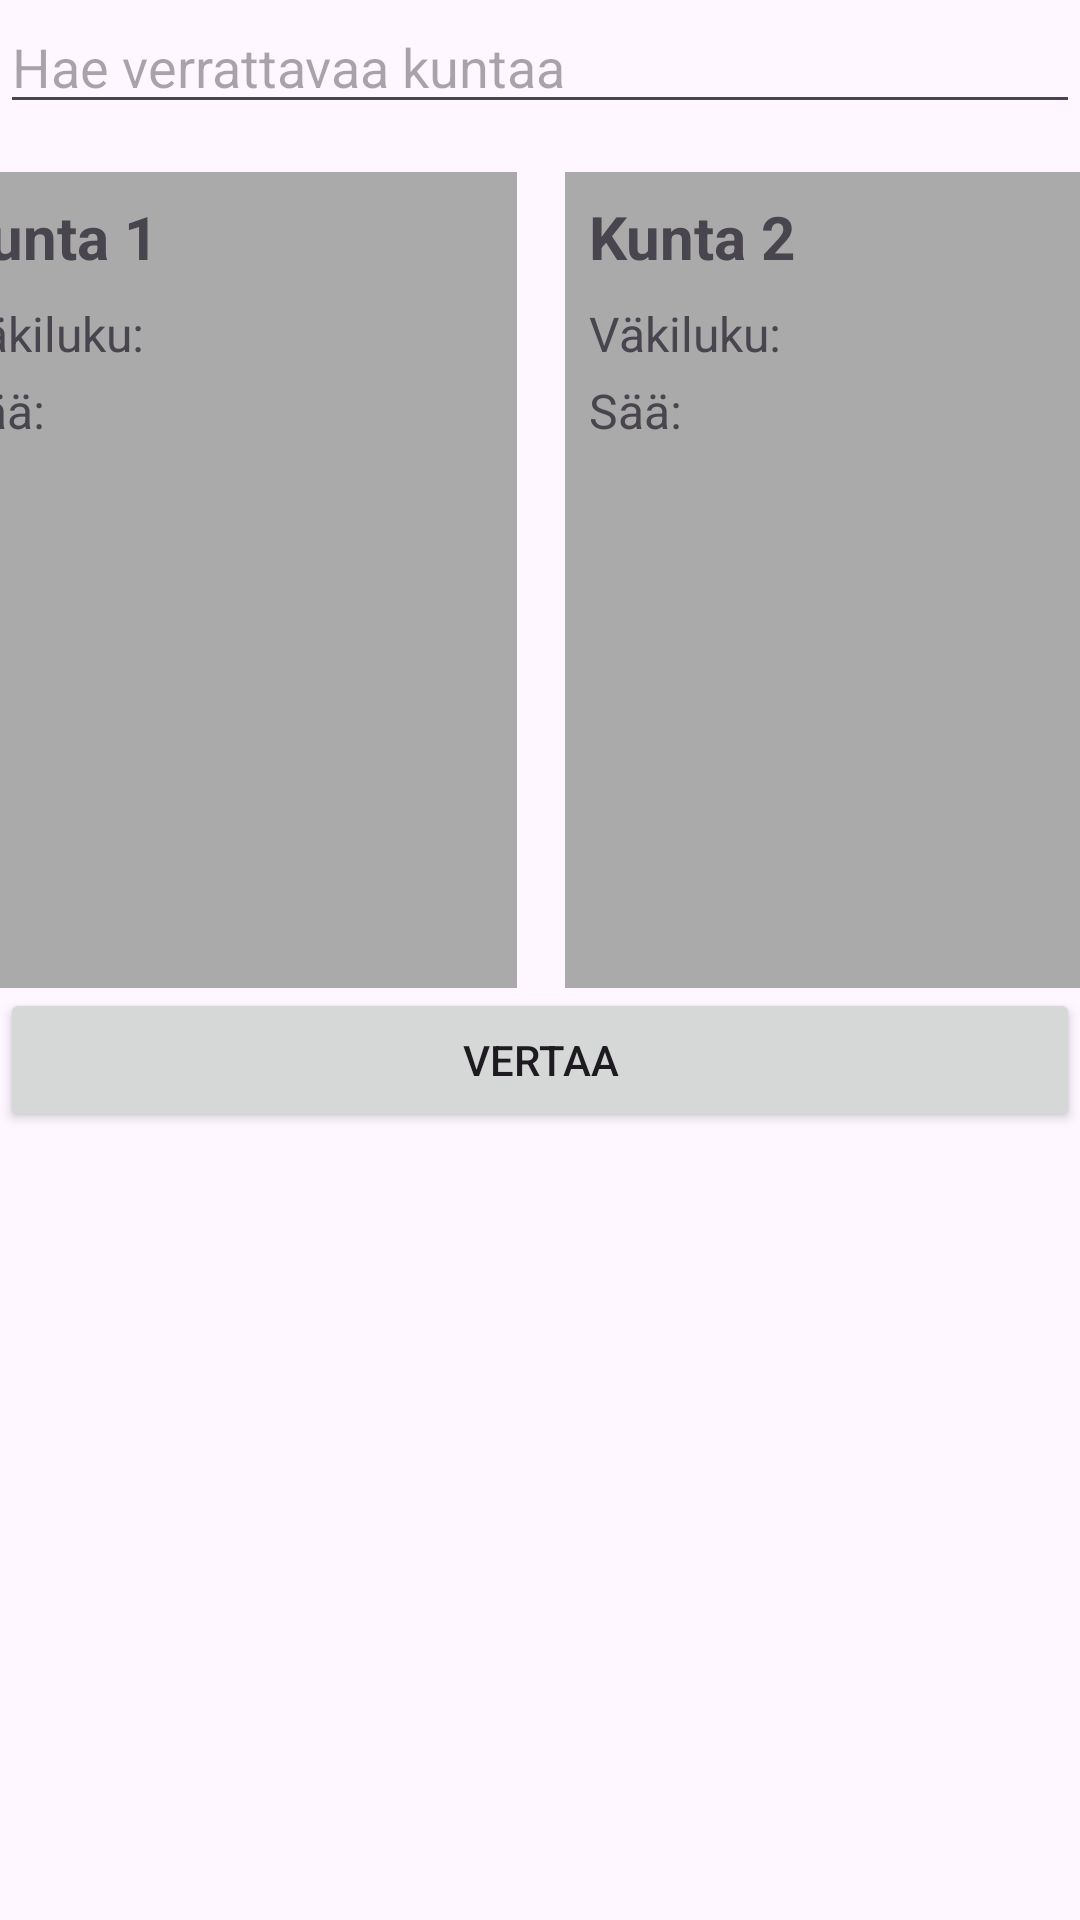

Reconstruct the res/layout file that produces this screen, plus the resources it refers to.
<!-- AndroidManifest.xml: application theme Theme.HarkkatyoLateAntti -->
<!-- res/layout/fragment_comparison.xml -->
<?xml version="1.0" encoding="utf-8"?>
<androidx.constraintlayout.widget.ConstraintLayout xmlns:android="http://schemas.android.com/apk/res/android"
    xmlns:app="http://schemas.android.com/apk/res-auto"
    xmlns:tools="http://schemas.android.com/tools"
    android:layout_width="match_parent"
    android:layout_height="match_parent">


    <Button
        android:id="@+id/buttonSearch"
        android:layout_width="match_parent"
        android:layout_height="wrap_content"
        android:text="Vertaa"
        app:layout_constraintEnd_toEndOf="parent"
        app:layout_constraintStart_toStartOf="parent"
        app:layout_constraintTop_toBottomOf="@+id/containerKuntaNames" />

    <EditText
        android:id="@+id/editTextSearch"
        android:layout_width="0dp"
        android:layout_height="wrap_content"
        android:layout_marginTop="16dp"
        android:hint="Hae verrattavaa kuntaa"
        app:layout_constraintEnd_toEndOf="parent"
        app:layout_constraintHorizontal_bias="0.0"
        app:layout_constraintStart_toStartOf="parent"
        app:layout_constraintTop_toBottomOf="@id/tabLayout"
        tools:ignore="NotSibling" />

    <LinearLayout
        android:id="@+id/containerKuntaNames"
        android:layout_width="409dp"
        android:layout_height="272dp"
        android:layout_marginTop="16dp"
        android:orientation="horizontal"
        app:layout_constraintEnd_toEndOf="parent"
        app:layout_constraintStart_toStartOf="parent"
        app:layout_constraintTop_toBottomOf="@id/editTextSearch">

        <LinearLayout
            android:id="@+id/containerKunta1"
            android:layout_width="0dp"
            android:layout_height="match_parent"
            android:layout_weight="1"
            android:background="@android:color/darker_gray"
            android:orientation="vertical"
            android:padding="8dp">

            <TextView
                android:id="@+id/textViewKunta1Header"
                android:layout_width="wrap_content"
                android:layout_height="wrap_content"
                android:text="Kunta 1"
                android:textSize="20sp"
                android:textStyle="bold" />


            <TextView
                android:id="@+id/textViewKunta1Population"
                android:layout_width="wrap_content"
                android:layout_height="wrap_content"
                android:layout_marginTop="8dp"
                android:text="Väkiluku: "
                android:textSize="16sp" />

            <TextView
                android:id="@+id/textWeather1"
                android:layout_width="wrap_content"
                android:layout_height="wrap_content"
                android:layout_marginTop="4dp"
                android:text="Sää: "
                android:textSize="16sp" />

        </LinearLayout>

        <LinearLayout
            android:id="@+id/containerKunta2"
            android:layout_width="0dp"
            android:layout_height="match_parent"
            android:layout_marginStart="16dp"
            android:layout_weight="1"
            android:background="@android:color/darker_gray"
            android:orientation="vertical"
            android:padding="8dp">

            <TextView
                android:id="@+id/textViewKunta2Header"
                android:layout_width="wrap_content"
                android:layout_height="wrap_content"
                android:text="Kunta 2"
                android:textSize="20sp"
                android:textStyle="bold" />


            <TextView
                android:id="@+id/textViewKunta2Population"
                android:layout_width="wrap_content"
                android:layout_height="wrap_content"
                android:layout_marginTop="8dp"
                android:text="Väkiluku: "
                android:textSize="16sp" />

            <TextView
                android:id="@+id/textWeather2"
                android:layout_width="wrap_content"
                android:layout_height="wrap_content"
                android:layout_marginTop="4dp"
                android:text="Sää: "
                android:textSize="16sp" />

        </LinearLayout>

    </LinearLayout>

    <LinearLayout
        android:id="@+id/containerPerustiedot"
        android:layout_width="0dp"
        android:layout_height="wrap_content"
        android:orientation="vertical"
        app:layout_constraintTop_toBottomOf="@id/containerKuntaNames"
        app:layout_constraintStart_toStartOf="parent"
        app:layout_constraintEnd_toEndOf="parent"
        android:layout_marginTop="16dp">


    </LinearLayout>



</androidx.constraintlayout.widget.ConstraintLayout>
<!-- resources referenced by this layout -->
<resources>
  <style name="Theme.HarkkatyoLateAntti" parent="Base.Theme.HarkkatyoLateAntti" />
  <style name="Base.Theme.HarkkatyoLateAntti" parent="Theme.Material3.DayNight.NoActionBar">
          
          
      </style>
</resources>
